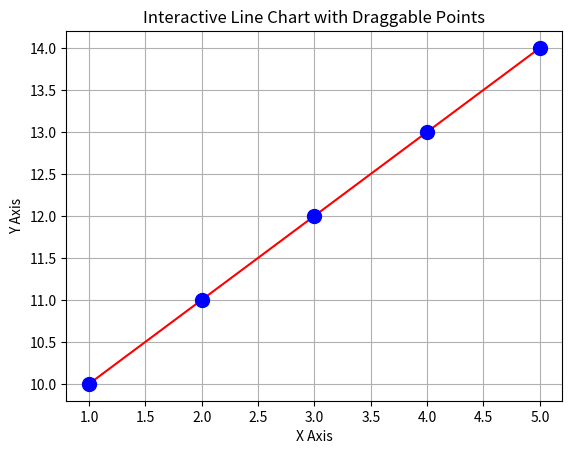

Recreate this plot in Python.
import matplotlib.pyplot as plt
import numpy as np
from scipy.interpolate import CubicSpline

class DraggablePoint:
    def __init__(self, point, points, update_curve_callback, index):
        self.point = point
        self.points = points
        self.update_curve_callback = update_curve_callback
        self.index = index
        self.press = None

    def connect(self):
        self.cidpress = self.point.figure.canvas.mpl_connect('button_press_event', self.on_press)
        self.cidrelease = self.point.figure.canvas.mpl_connect('button_release_event', self.on_release)
        self.cidmotion = self.point.figure.canvas.mpl_connect('motion_notify_event', self.on_motion)

    def on_press(self, event):
        if event.inaxes != self.point.axes: return
        contains, _ = self.point.contains(event)
        if not contains: return
        self.press = self.point.get_xdata(), self.point.get_ydata(), event.xdata, event.ydata

    def on_release(self, event):
        self.press = None
        self.point.figure.canvas.draw()

    def on_motion(self, event):
        if self.press is None: return
        if event.inaxes != self.point.axes: return
        xpress, ypress, xorig, yorig = self.press
        dx = event.xdata - xorig
        dy = event.ydata - yorig
        new_x = xpress + dx
        new_y = ypress + dy
        self.point.set_xdata(new_x)
        self.point.set_ydata(new_y)
        self.points[self.index] = (new_x, new_y)
        self.update_curve_callback()
        self.point.figure.canvas.draw()

# Sample data
x = [1, 2, 3, 4, 5]
y = [10, 11, 12, 13, 14]
points = list(zip(x, y))

fig, ax = plt.subplots()

# Create initial scatter plot
scatter = ax.scatter(x, y, color='blue', picker=True)

# Function to update the smooth curve
def update_curve():
    points_sorted = sorted(points)
    x_sorted, y_sorted = zip(*points_sorted)
    cs = CubicSpline(x_sorted, y_sorted, bc_type='natural')
    x_new = np.linspace(min(x_sorted), max(x_sorted), 500)
    y_new = cs(x_new)
    curve.set_data(x_new, y_new)
    scatter.set_offsets(points_sorted)
    fig.canvas.draw()

# Initial smooth curve
cs = CubicSpline(x, y, bc_type='natural')
x_new = np.linspace(min(x), max(x), 500)
y_new = cs(x_new)
curve, = ax.plot(x_new, y_new, color='red')

# Draggable points
draggable_points = []
for i, (x_val, y_val) in enumerate(points):
    point, = ax.plot(x_val, y_val, 'bo', markersize=10)
    dp = DraggablePoint(point, points, update_curve, i)
    dp.connect()
    draggable_points.append(dp)

# Customize the layout
ax.set_title('Interactive Line Chart with Draggable Points')
ax.set_xlabel('X Axis')
ax.set_ylabel('Y Axis')
ax.grid(True)

# Display the figure
plt.show()
